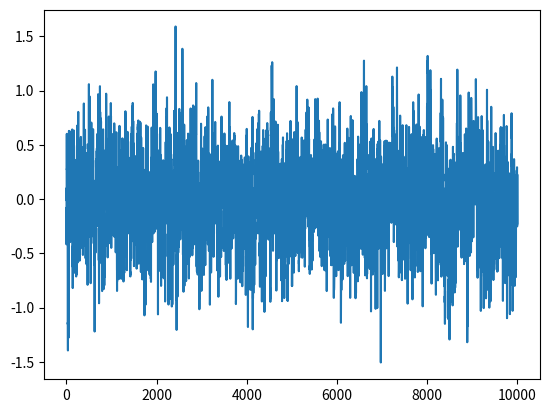

Write the Python code that produced this figure.
'''
refer to openai
https://github.com/rll/rllab/blob/master/rllab/exploration_strategies/ou_strategy.py
'''

import numpy as np

class OU_Process(object):
    def __init__(self, action_dim, theta=0.15, mu=0, sigma=0.2):
        self.action_dim = action_dim
        self.theta = theta
        self.mu = mu
        self.sigma = sigma
        self.current_x = None

        self.init_process()

    def init_process(self):
        self.current_x = np.ones(self.action_dim) * self.mu

    def update_process(self):
        dx = self.theta * (self.mu - self.current_x) + self.sigma * np.random.randn(self.action_dim)
        self.current_x = self.current_x + dx

    def return_noise(self):
        self.update_process()
        return self.current_x

if __name__ == "__main__":
    ou = OU_Process(3, theta=0.15, mu=0, sigma=0.2)
    states = []
    for i in range(10000):
        states.append(ou.return_noise()[0])
    import matplotlib.pyplot as plt

    plt.plot(states)
    plt.show()

